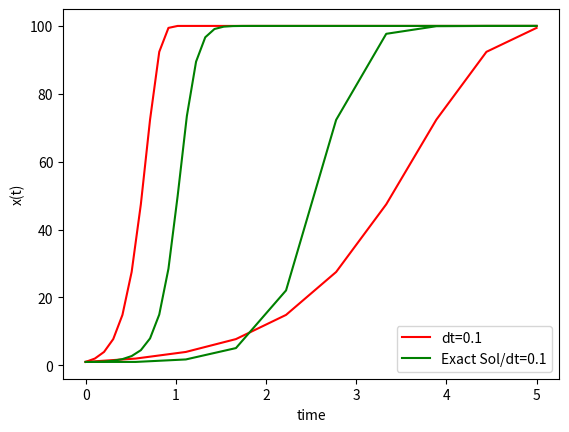

Reproduce this figure in Python.
import numpy as np
from scipy.integrate import odeint
import matplotlib.pyplot as plt
import math
#This ODE model represents the dynamics of the amount of radioactive material:
#dX/dt=r-bX
#X(t) is amount of radioactive material (e.g. in Bq)
#The dynamics depend on two model parameters:
#r is rate of leak (e.g. Bq s-1)
#b a rate of decay (e.g. s-1) – radioactive decay

# see https://apmonitor.com/pdc/index.php/Main/SolveDifferentialEquations
# function that returns dy/dt


def model(x,t):
    dxdt = r*x*(1-x/K)
    return dxdt

# initial conditions
x0,r,K,dt=1,1,100,0.5
#maximum time
tmax=5
numOfsamples=int(tmax/dt)
# time points
t = np.linspace(0,tmax,num=int(numOfsamples))
# solve ODE
#x = odeint(model,x0,t)

x05 = np.zeros(numOfsamples)
i=0
for j in t:
    if i==0:
        x05[i]=x0
    else:
        x05[i]=x05[i-1]+model(x05[i-1],j)
    i=i+1

XE_05 = np.zeros(int(tmax/dt))
XE_05[0] = x0
for n in range(int(tmax/dt)-1):
    XE_05[n+1] = XE_05[n]*K*math.exp(r*t[n])/(K+XE_05[n]*(math.exp(r*t[n])-1))


#plot results
plt.plot(t,x05,'r')
plt.plot(t,XE_05,'g',label='dt=0.1')
plt.xlabel('time')
plt.ylabel('x(t)')
plt.legend(['dt=0.5',"Exact Sol/dt=0.5"],loc='lower right')
plt.show()



# initial conditions
x0,r,K,dt=1,1,100,0.1
#maximum time
tmax=5
numOfsamples=int(tmax/dt)
# time points
t = np.linspace(0,tmax,num=numOfsamples)
# solve ODE
#x = odeint(model,x0,t)


X01=np.zeros(numOfsamples)
i=0
for j in t:
    if i==0:
        X01[i]=x0
    else:
        X01[i]=X01[i-1]+model(X01[i-1],j)
    i=i+1

XE_01 = np.zeros(int(tmax/dt))
XE_01[0] = x0
for n in range(int(tmax/dt)-1):
    XE_01[n+1] = XE_01[n]*K*math.exp(r*t[n])/(K+XE_01[n]*(math.exp(r*t[n])-1))

#plot results
plt.plot(t,X01,'r')
plt.plot(t,XE_01,'g',label='dt=0.1')
plt.xlabel('time')
plt.ylabel('x(t)')
plt.legend(['dt=0.1',"Exact Sol/dt=0.1"],loc='lower right')
plt.show()





